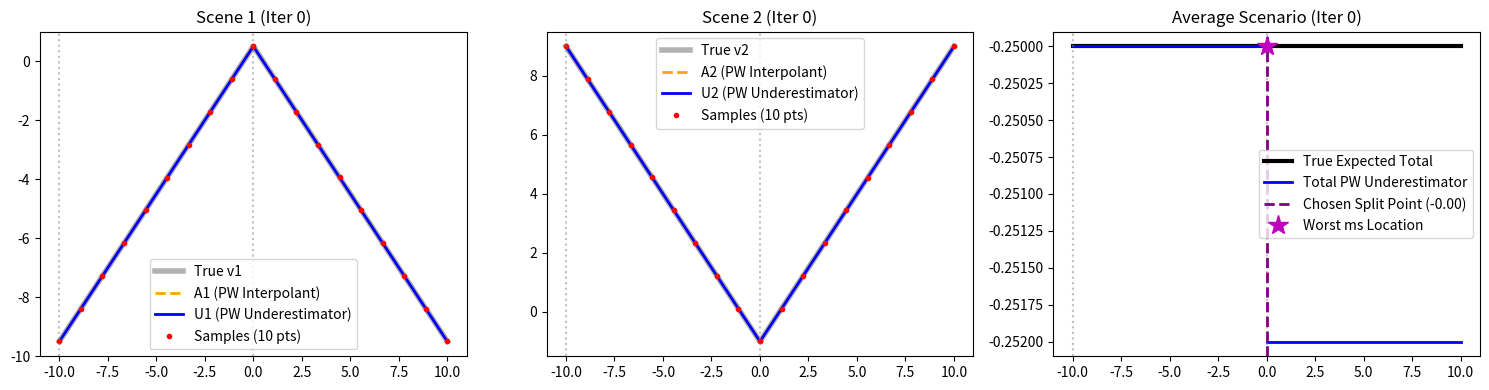
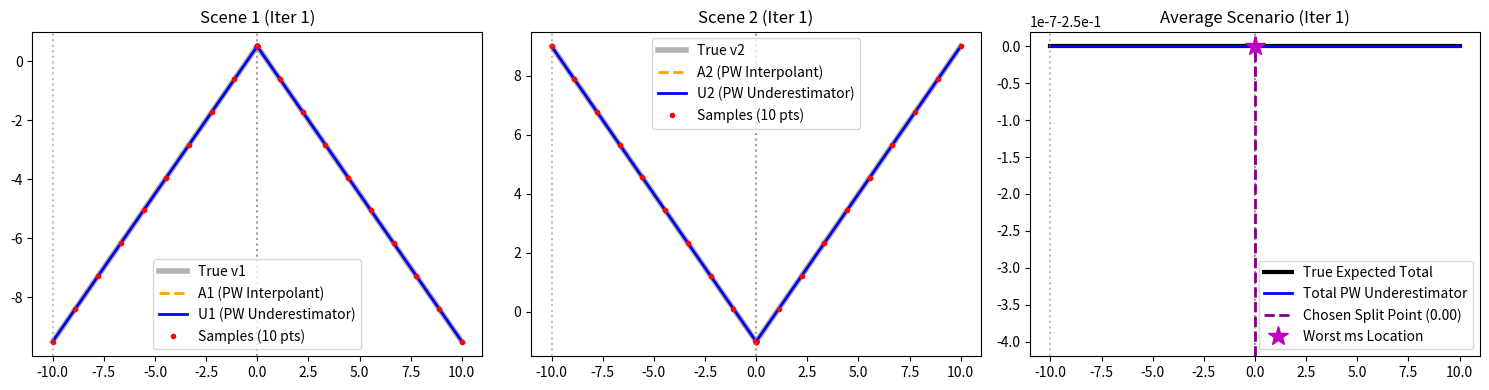
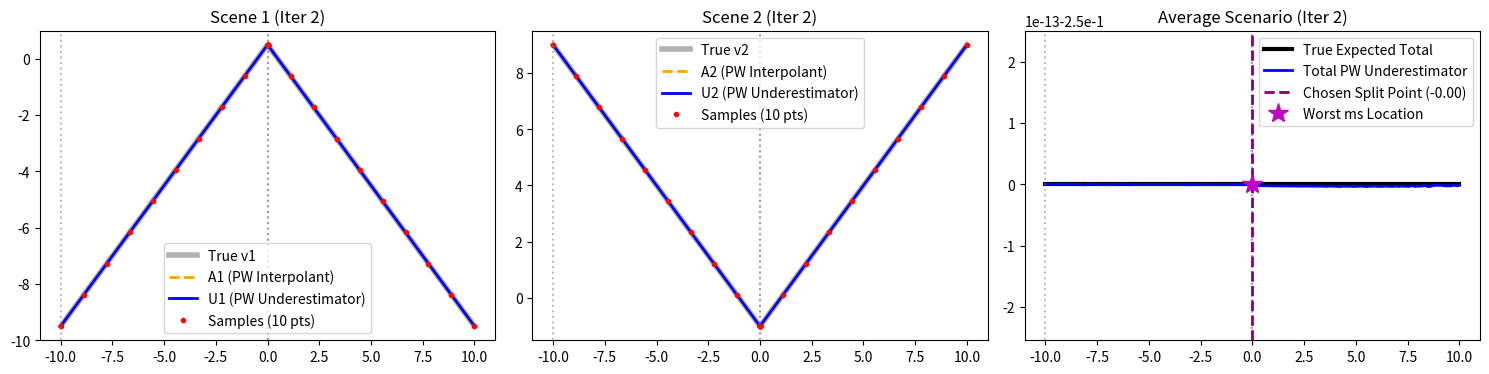
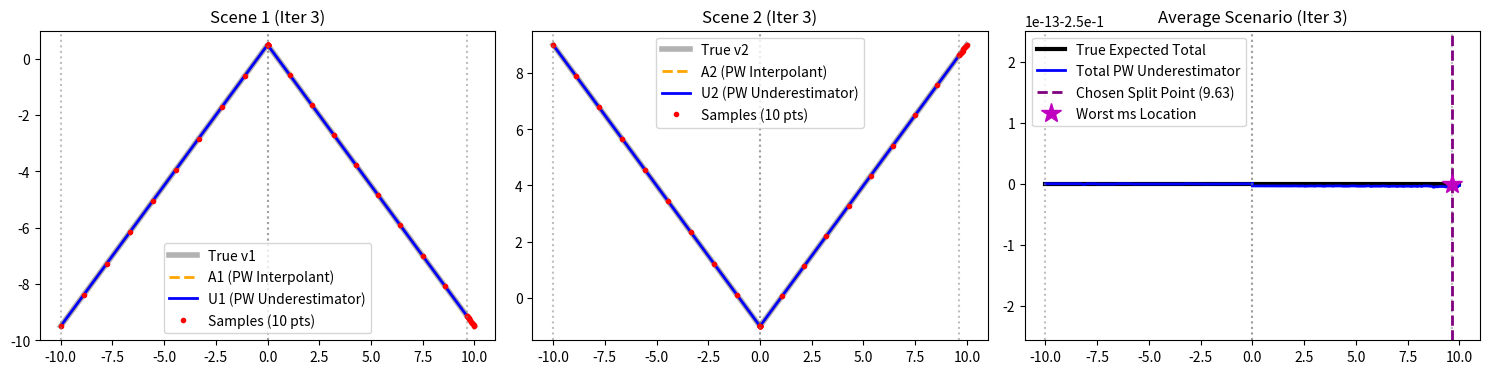
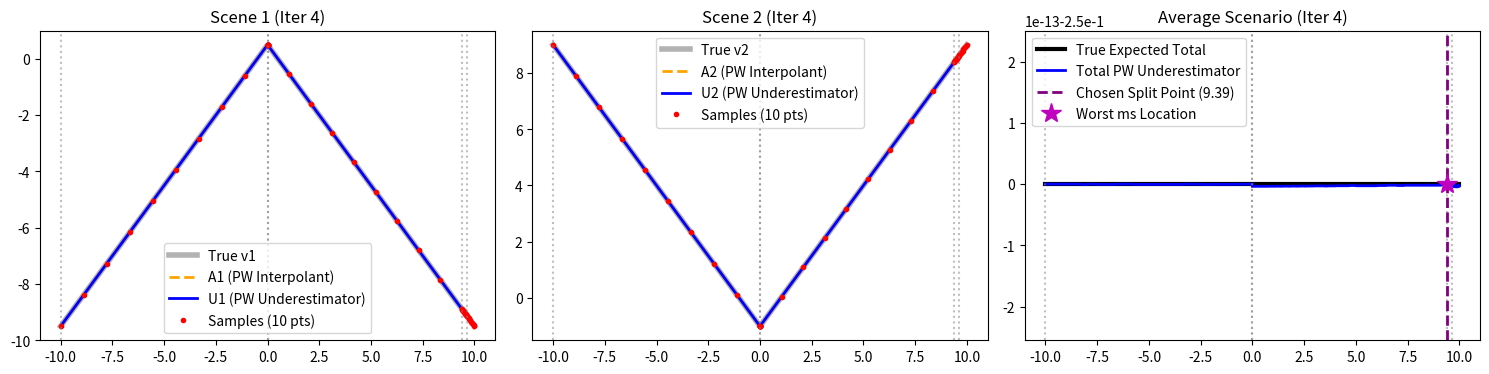

Write Python code to recreate these figures, in order.
import numpy as np
import matplotlib.pyplot as plt
from typing import Tuple, List, Dict
import pandas as pd

plt.rcParams['figure.figsize'] = [15, 4]
plt.rcParams['figure.dpi'] = 100

# Scenario 1
def v1(y: float) -> float:
    return -np.abs(y) + 0.5

# Scenario 2
def v2(y: float) -> float:
    return np.abs(y) - 1.0

P1_weight = 0.5
P2_weight = 0.5

# Average expected value function
def expected_v(y: float) -> float:
    return P1_weight * v1(y) + P2_weight * v2(y)


from dataclasses import dataclass

@dataclass
class Segment:
    Y: Tuple[float, float]
    # Local models for scene 1 and 2
    a1: float
    b1: float
    c1: float
    ms1: float
    y_ms1: float
    
    a2: float
    b2: float
    c2: float
    ms2: float
    y_ms2: float
    
    lb: float # the local expected lower bound of this segment

def fit_quadratic_interpolant(v_func, Y: Tuple[float, float], n_samples: int = 10) -> Tuple[float, float, float]:
    """Fits A_s(y) = a*y^2 + b*y + c using a uniform grid of n_samples on interval Y."""
    lo, hi = Y
    ys = np.linspace(lo, hi, n_samples)
    fs = np.array([v_func(y) for y in ys])
    
    # Simple Least Squares to fit a quadratic strictly to these evaluate points
    X = np.vstack((ys**2, ys, np.ones_like(ys))).T
    coefs, _, _, _ = np.linalg.lstsq(X, fs, rcond=None)
    a, b, c = coefs
    return a, b, c

def compute_ms_shift(v_func, a: float, b: float, c: float, Y: Tuple[float, float], n_grid: int = 5000) -> Tuple[float, float]:
    """Computes ms = min(v_s - A_s) and the point y_ms where this minimum (worst overestimate) occurs."""
    lo, hi = Y
    ys = np.linspace(lo, hi, n_grid)
    
    A_s = a*ys**2 + b*ys + c
    v_s = np.array([v_func(y) for y in ys])
    
    diff = v_s - A_s
    ms = np.min(diff)
    y_ms = ys[np.argmin(diff)]
    
    return float(ms), float(y_ms)

def min_of_quadratic_on_interval(a: float, b: float, c: float, Y: Tuple[float, float]) -> float:
    """Finds the mathematical minimum of the quadratic a*y^2 + b*y + c over interval Y."""
    lo, hi = Y
    vals = [a*lo**2 + b*lo + c, a*hi**2 + b*hi + c]
    if a > 0:
        ystar = -b / (2.0*a)
        if lo <= ystar <= hi:
            vals.append(a*ystar**2 + b*ystar + c)
    return min(vals)

def compute_interval_lower_bound(a1, b1, c1, ms1, a2, b2, c2, ms2, Y) -> float:
    """Computes the relaxed lower bound of the expected objective over interval Y."""
    expected_a = P1_weight * a1 + P2_weight * a2
    expected_b = P1_weight * b1 + P2_weight * b2
    expected_c = P1_weight * (c1 + ms1) + P2_weight * (c2 + ms2)
    return min_of_quadratic_on_interval(expected_a, expected_b, expected_c, Y)

def create_segment(Y: Tuple[float, float]) -> Segment:
    a1, b1, c1 = fit_quadratic_interpolant(v1, Y, n_samples=10)
    a2, b2, c2 = fit_quadratic_interpolant(v2, Y, n_samples=10)
    
    ms1, y_ms1 = compute_ms_shift(v1, a1, b1, c1, Y)
    ms2, y_ms2 = compute_ms_shift(v2, a2, b2, c2, Y)
    
    lb = compute_interval_lower_bound(a1, b1, c1, ms1, a2, b2, c2, ms2, Y)
    
    return Segment(Y, a1, b1, c1, ms1, y_ms1, a2, b2, c2, ms2, y_ms2, lb)


def run_iterative_splitting(Y0: Tuple[float, float], num_iterations: int = 5):
    # Maintain a list of active segments forming a partition of Y0. 
    active_segments = [create_segment(Y0)]
    records = []
    
    # Pre-calculate global upper bound on initial interval Y0
    dense_y = np.linspace(Y0[0], Y0[1], 1000)
    global_ub = np.min([expected_v(y) for y in dense_y])
    
    for k in range(num_iterations):
        # 1. Select the segment with the smallest (worst) lower bound globally
        active_segments.sort(key=lambda s: s.lb)
        worst_seg = active_segments.pop(0)  # Remove it to split it
        
        # 2. Form record and find split point
        global_lb = worst_seg.lb
        y_split = worst_seg.y_ms1 if worst_seg.ms1 <= worst_seg.ms2 else worst_seg.y_ms2
        
        records.append({
            'Iteration': k,
            'Worst_Interval_L': worst_seg.Y[0],
            'Worst_Interval_U': worst_seg.Y[1],
            'ms1': worst_seg.ms1,
            'ms2': worst_seg.ms2,
            'split_point_y': y_split,
            'Global Lower Bound': global_lb,
            'Global Upper Bound': global_ub,
            'Num Segments': len(active_segments) + 2
        })
        
        # 3. Split logic: Create 2 new segments replacing the worst one
        Y = worst_seg.Y
        for new_Y in [(Y[0], y_split), (y_split, Y[1])]:
            if new_Y[1] - new_Y[0] > 1e-6:
                active_segments.append(create_segment(new_Y))
                
        # IMPORTANT: Sort active segments by their domain for plotting left-to-right nicely
        active_segments.sort(key=lambda s: s.Y[0])
                
        # 4. Plotting
        fig, axes = plt.subplots(1, 3, figsize=(15, 4))
        
        # Plot True functions globally
        ys_global = np.linspace(Y0[0], Y0[1], 1000)
        axes[0].plot(ys_global, [v1(y) for y in ys_global], 'k-', lw=4, alpha=0.3, label='True v1')
        axes[1].plot(ys_global, [v2(y) for y in ys_global], 'k-', lw=4, alpha=0.3, label='True v2')
        axes[2].plot(ys_global, [expected_v(y) for y in ys_global], 'k-', lw=3, label='True Expected Total')
        
        # Plot Piecewise Underestimators
        for i, seg in enumerate(active_segments):
            ys_seg = np.linspace(seg.Y[0], seg.Y[1], 100)
            ys_samples = np.linspace(seg.Y[0], seg.Y[1], 10)  # The 10 sample points for WLS
            
            # Scene 1
            lbl_A = 'A1 (PW Interpolant)' if i == 0 else None
            lbl_U = 'U1 (PW Underestimator)' if i == 0 else None
            lbl_S = 'Samples (10 pts)' if i == 0 else None
            
            p1_interp = seg.a1*ys_seg**2 + seg.b1*ys_seg + seg.c1
            p1_under = p1_interp + seg.ms1
            axes[0].plot(ys_seg, p1_interp, '--', lw=2, color='orange', label=lbl_A)
            axes[0].plot(ys_seg, p1_under, 'b-', lw=2, label=lbl_U)
            axes[0].plot(ys_samples, [v1(y) for y in ys_samples], 'ro', markersize=3, label=lbl_S)
            axes[0].axvline(seg.Y[0], color='gray', linestyle=':', alpha=0.5)
            
            # Scene 2
            lbl_A = 'A2 (PW Interpolant)' if i == 0 else None
            lbl_U = 'U2 (PW Underestimator)' if i == 0 else None
            lbl_S = 'Samples (10 pts)' if i == 0 else None
            
            p2_interp = seg.a2*ys_seg**2 + seg.b2*ys_seg + seg.c2
            p2_under = p2_interp + seg.ms2
            axes[1].plot(ys_seg, p2_interp, '--', lw=2, color='orange', label=lbl_A)
            axes[1].plot(ys_seg, p2_under, 'b-', lw=2, label=lbl_U)
            axes[1].plot(ys_samples, [v2(y) for y in ys_samples], 'ro', markersize=3, label=lbl_S)
            axes[1].axvline(seg.Y[0], color='gray', linestyle=':', alpha=0.5)
            
            # Average
            lbl_U = 'Total PW Underestimator' if i == 0 else None
            expected_under = P1_weight * p1_under + P2_weight * p2_under
            axes[2].plot(ys_seg, expected_under, 'b-', lw=2, label=lbl_U)
            axes[2].axvline(seg.Y[0], color='gray', linestyle=':', alpha=0.5)
            
        # Highlight the exact ms point chosen for splitting in this iteration
        axes[2].axvline(y_split, color='purple', linestyle='--', lw=2, label=f'Chosen Split Point ({y_split:.2f})')
        axes[2].plot(y_split, expected_v(y_split), 'm*', markersize=15, label='Worst ms Location')
            
        # Common formatting
        axes[0].set_title(f'Scene 1 (Iter {k})')
        axes[0].legend()
        axes[1].set_title(f'Scene 2 (Iter {k})')
        axes[1].legend()
        axes[2].set_title(f'Average Scenario (Iter {k})')
        axes[2].legend()
        
        plt.tight_layout()
        plt.show()
        
    # Output Summary Table
    df = pd.DataFrame(records)
    print("\n=== Iteration Summary Table ===")
    print(df.to_string(index=False))
    return df


df_summary = run_iterative_splitting((-10.0, 10.0), num_iterations=5)
